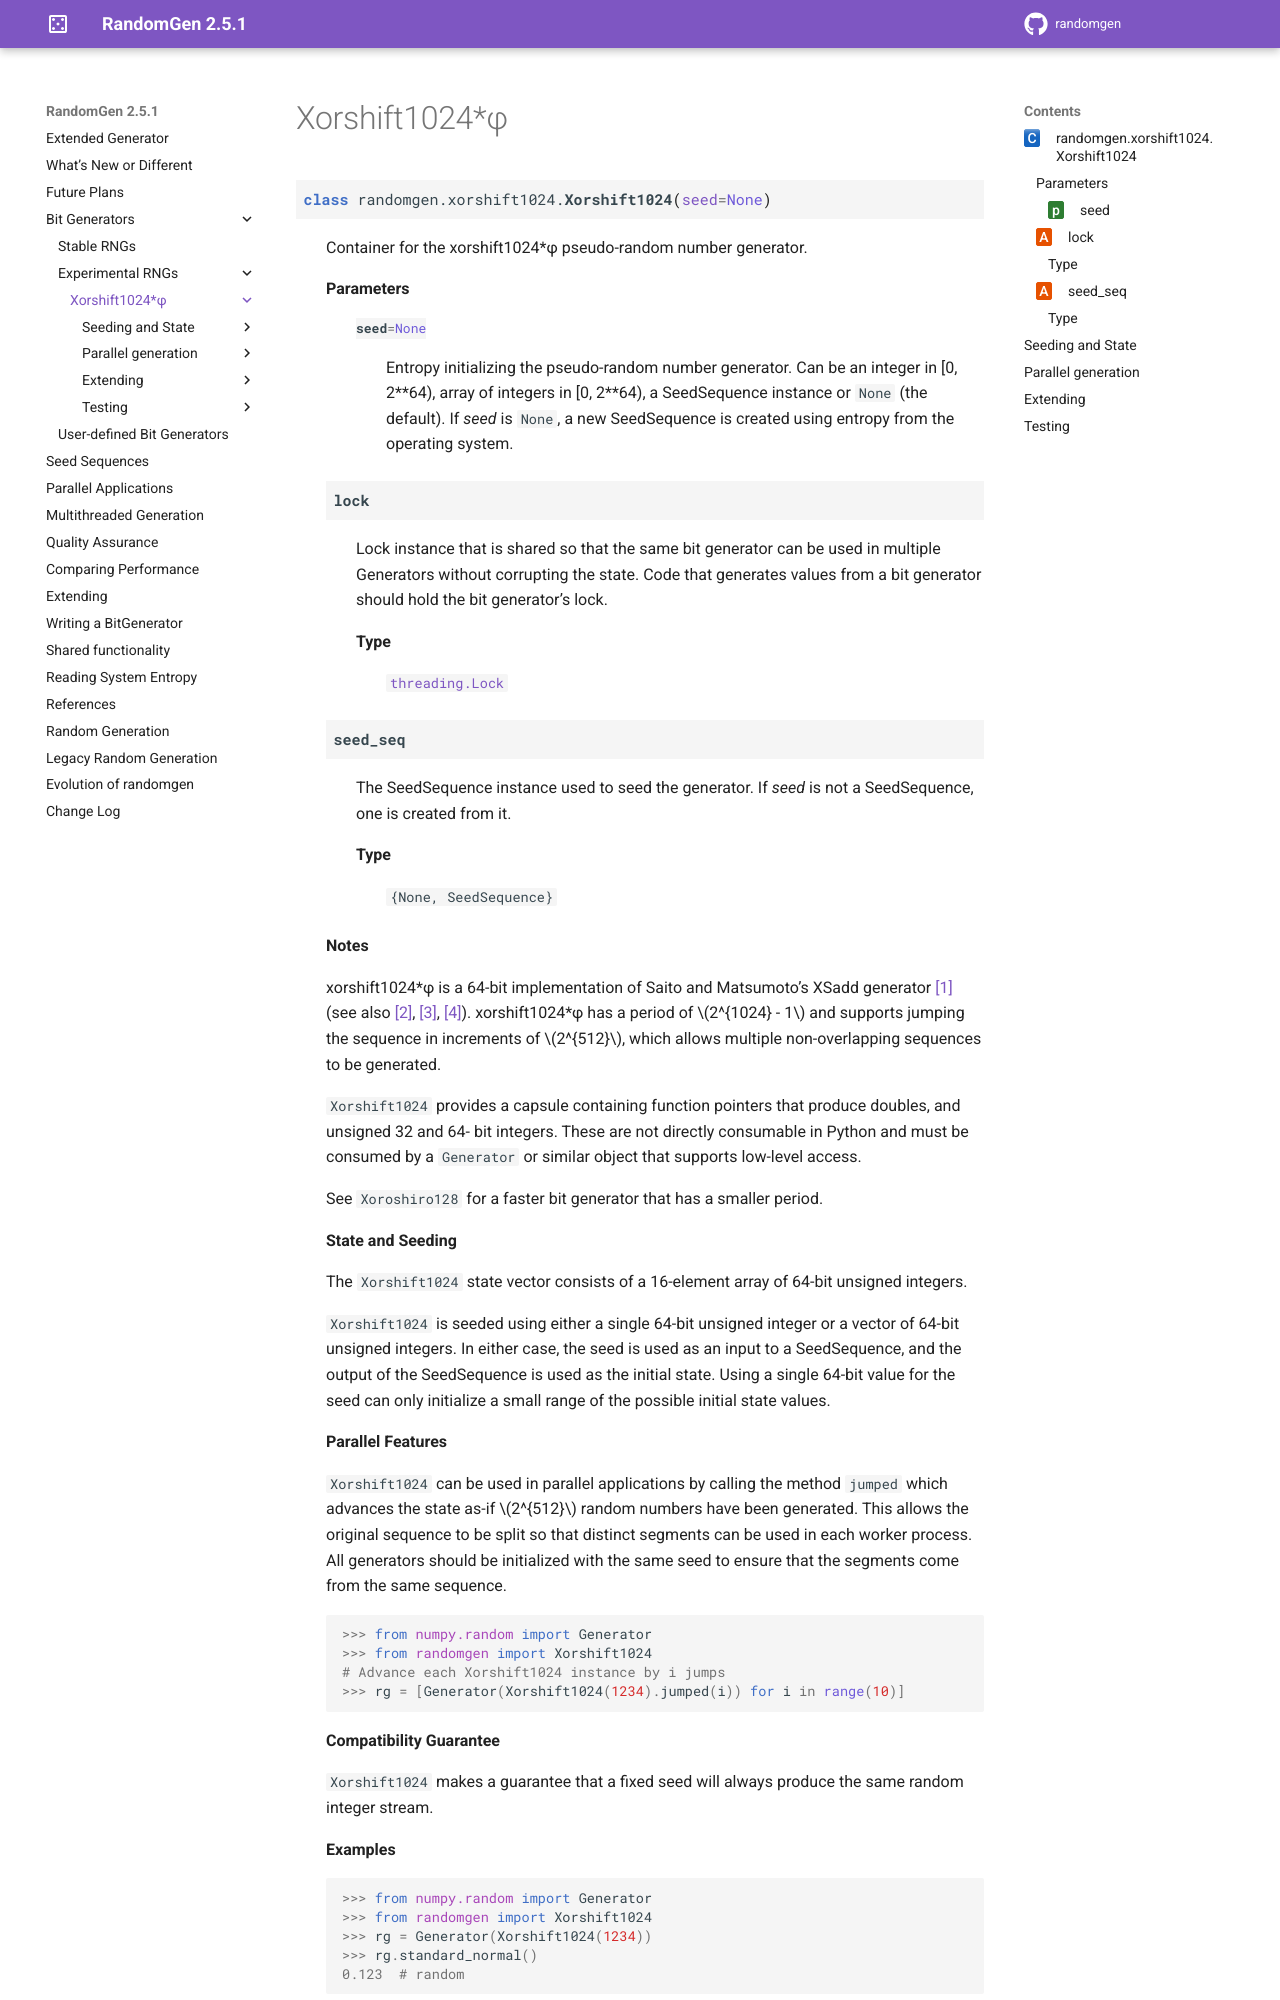

repository: bashtage/randomgen · page: bit_generators/xorshift1024.html · generator: sphinx

Xorshift1024*φ
--------------

.. module:: randomgen.xorshift1024

.. currentmodule:: randomgen.xorshift1024

.. autoclass:: Xorshift1024

Seeding and State
=================

.. autosummary::
   :toctree: generated/

   ~Xorshift1024.seed
   ~Xorshift1024.state

Parallel generation
===================
.. autosummary::
   :toctree: generated/

   ~Xorshift1024.jumped
